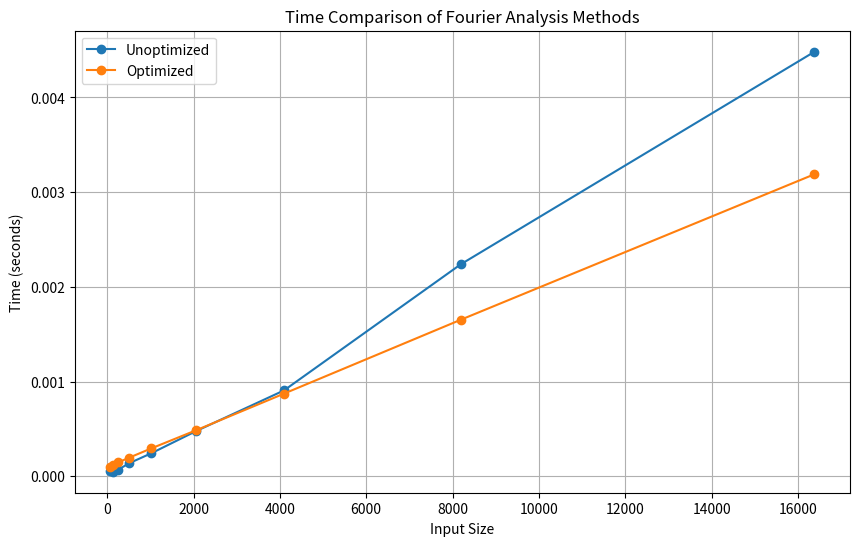

Reproduce this figure in Python.
import numpy as np
import time
import matplotlib.pyplot as plt

# Generate a sample signal
def generate_signal(N):
    t = np.linspace(0, 1, N)
    signal = np.sin(2 * np.pi * 5 * t) + 0.5 * np.sin(2 * np.pi * 10 * t)
    return t, signal

# Brute Force Fourier Series Analysis
def brute_force_fourier(signal, t, terms):
    N = len(signal)
    a0 = np.mean(signal)
    a = np.zeros(terms)
    b = np.zeros(terms)
    for n in range(1, terms + 1):
        a[n - 1] = 2 / N * np.sum(signal * np.cos(2 * np.pi * n * t))
        b[n - 1] = 2 / N * np.sum(signal * np.sin(2 * np.pi * n * t))
    return a0, a, b

# Optimized Brute Force Fourier Series Analysis using numpy vectorization
def optimized_brute_force_fourier(signal, t, terms):
    N = len(signal)
    a0 = np.mean(signal)
    n = np.arange(1, terms + 1).reshape(-1, 1)
    cos_terms = np.cos(2 * np.pi * n * t)
    sin_terms = np.sin(2 * np.pi * n * t)
    a = 2 / N * np.sum(signal * cos_terms, axis=1)
    b = 2 / N * np.sum(signal * sin_terms, axis=1)
    return a0, a, b


# Function to measure execution time
def measure_time(func, *args, repetitions=10):
    times = []
    for _ in range(repetitions):
        start_time = time.time()
        func(*args)
        times.append(time.time() - start_time)
    return np.mean(times)

# Measure times for different input sizes
sizes = [64, 128, 256, 512, 1024, 2048, 4096, 8192, 16384]
brute_force_times = []
optimized_brute_force_times = []
fft_times = []

for size in sizes:
    t, signal = generate_signal(size)

    # Measure time for brute force method
    brute_force_time = measure_time(optimized_brute_force_fourier, signal, t, 10)
    brute_force_times.append(brute_force_time)

    # Measure time for optimized brute force method
    optimized_brute_force_time = measure_time(brute_force_fourier, signal, t, 10)
    optimized_brute_force_times.append(optimized_brute_force_time)


# Plotting
plt.figure(figsize=(10, 6))
plt.plot(sizes, brute_force_times, label='Unoptimized', marker='o')
plt.plot(sizes, optimized_brute_force_times, label='Optimized', marker='o')
plt.xlabel('Input Size')
plt.ylabel('Time (seconds)')
plt.title('Time Comparison of Fourier Analysis Methods')
plt.legend()
plt.grid(True)
plt.show()
